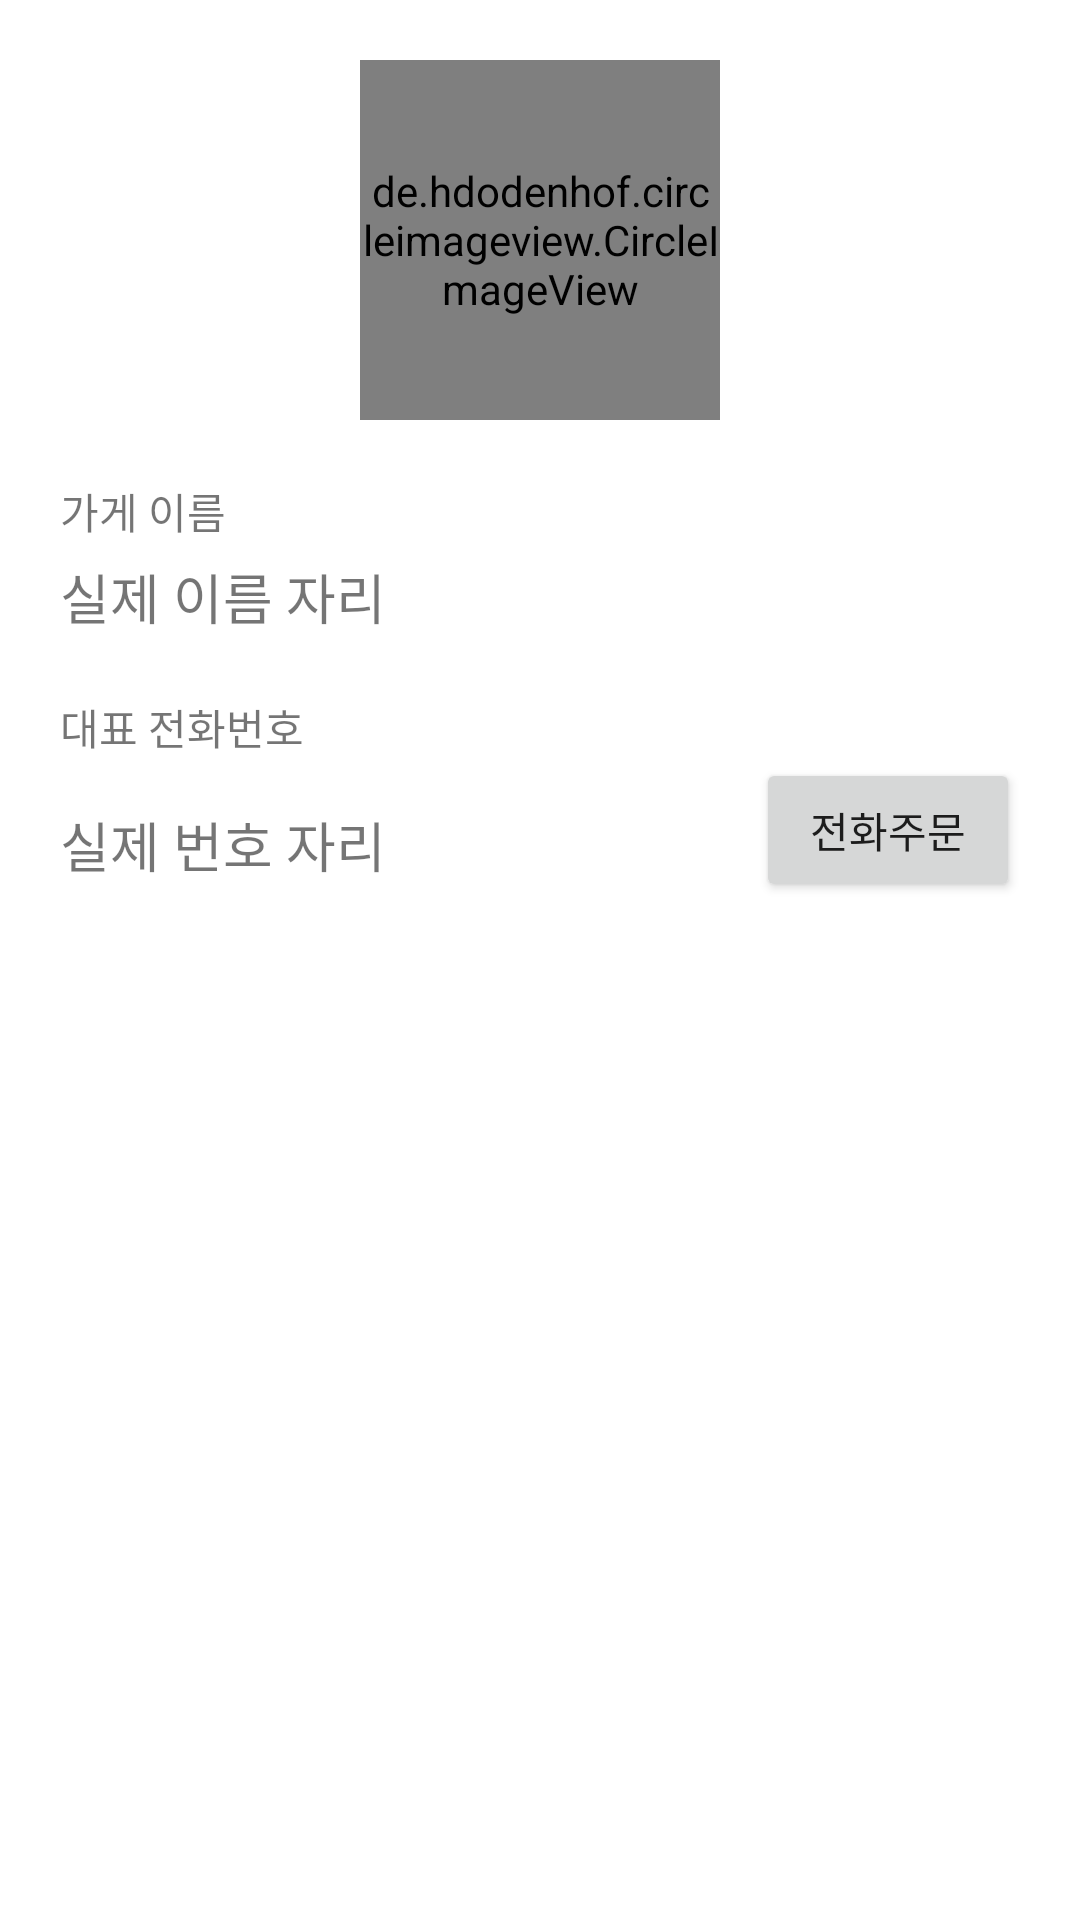

Here is an Android app screen rendered from its layout file. Give the layout XML and the strings, colors and styles it references.
<!-- AndroidManifest.xml: application theme Theme.DeliveryOder -->
<!-- res/layout/activity_view_store_detail.xml -->
<?xml version="1.0" encoding="utf-8"?>
<LinearLayout xmlns:android="http://schemas.android.com/apk/res/android"
    xmlns:app="http://schemas.android.com/apk/res-auto"
    xmlns:tools="http://schemas.android.com/tools"
    android:layout_width="match_parent"
    android:layout_height="match_parent"
    android:orientation="vertical"
    android:padding="20dp"
    tools:context=".ViewStoreDetailActivity">

    <LinearLayout
        android:layout_width="match_parent"
        android:layout_height="wrap_content"
        android:gravity="center"
        android:orientation="vertical">

        <de.hdodenhof.circleimageview.CircleImageView
            android:id="@+id/imgLogo"
            android:layout_width="120dp"
            android:layout_height="120dp"
            android:src="@mipmap/ic_launcher"
            app:civ_border_width="3dp"/>


    </LinearLayout>

    <TextView
        android:layout_width="wrap_content"
        android:layout_height="wrap_content"
        android:layout_marginTop="20dp"
        android:text="가게 이름"/>

    <TextView
        android:id="@+id/txtStoreName"
        android:layout_width="wrap_content"
        android:layout_height="wrap_content"
        android:text="실제 이름 자리"
        android:layout_marginTop="5dp"
        android:textSize="18sp"/>
    <TextView
        android:layout_width="wrap_content"
        android:layout_height="wrap_content"
        android:layout_marginTop="20dp"
        android:text="대표 전화번호"/>

    <LinearLayout

        android:layout_width="match_parent"
        android:layout_height="wrap_content"
        android:orientation="horizontal"
        android:gravity="center_vertical">

        <TextView
            android:id="@+id/txtPhoneNum"
            android:layout_width="wrap_content"
            android:layout_height="wrap_content"
            android:text="실제 번호 자리"
            android:layout_marginTop="5dp"
            android:textSize="18sp"/>
        <TextView
            android:layout_width="0dp"
            android:layout_height="wrap_content"
            android:layout_weight="1"/>


        <Button
            android:id="@+id/btnCall"
            android:layout_width="wrap_content"
            android:layout_height="wrap_content"
            android:text="전화주문"/>


    </LinearLayout>


</LinearLayout>
<!-- resources referenced by this layout -->
<resources>
  <style name="Theme.DeliveryOder" parent="Theme.MaterialComponents.DayNight.DarkActionBar">
          
          <item name="colorPrimary">@color/purple_500</item>
          <item name="colorPrimaryVariant">@color/purple_700</item>
          <item name="colorOnPrimary">@color/white</item>
          
          <item name="colorSecondary">@color/teal_200</item>
          <item name="colorSecondaryVariant">@color/teal_700</item>
          <item name="colorOnSecondary">@color/black</item>
          
          <item name="android:statusBarColor" tools:targetApi="l">?attr/colorPrimaryVariant</item>
          
      </style>
  <!-- not gathered from this repository: default colours our renderer supplied (Android Studio template values) -->
  <color name="purple_500">#FF6200EE</color>
  <color name="purple_700">#FF3700B3</color>
  <color name="teal_200">#FF03DAC5</color>
  <color name="teal_700">#FF018786</color>
  <color name="black">#FF000000</color>
  <color name="white">#FFFFFFFF</color>
</resources>
